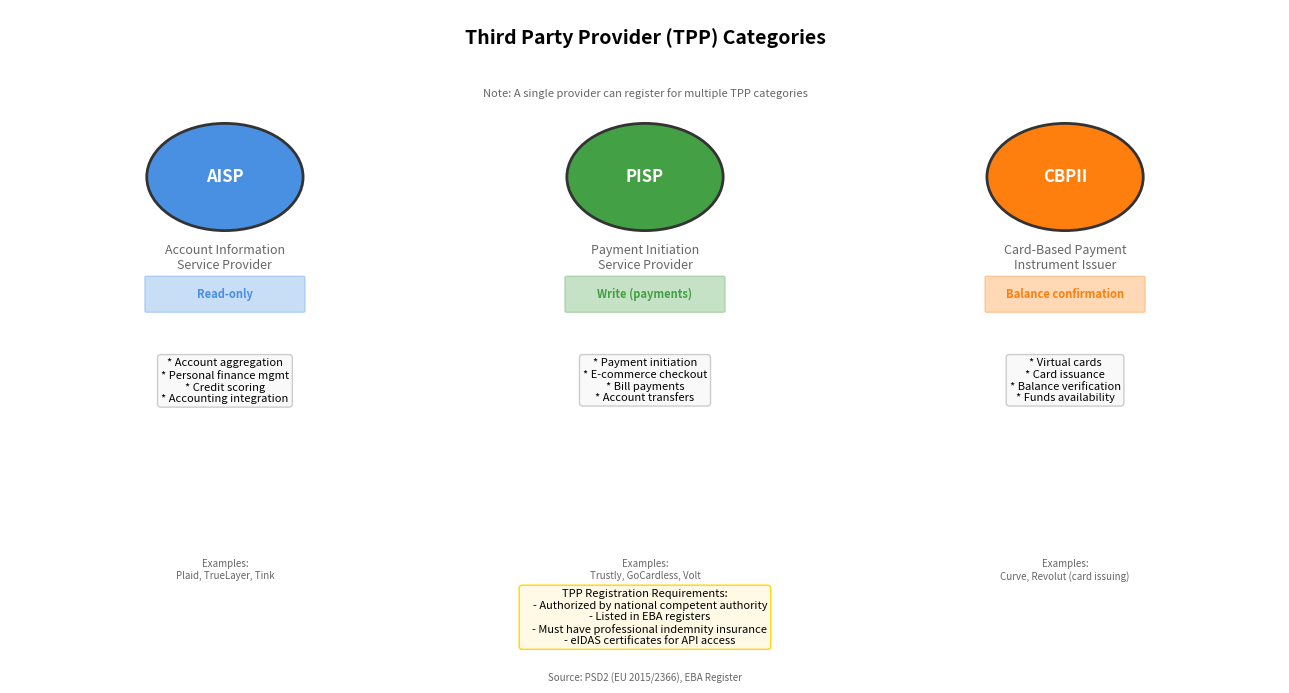

Write the Python code that produced this figure. (Note: this script raises an exception after producing the figure.)
"""
Third Party Provider Categories
Shows the different types of TPPs under PSD2 regulation

Output: tpp_categories.pdf
Module: module_01_fintech
Lesson: 5 - Open Banking
"""

from pathlib import Path
import matplotlib.pyplot as plt
import matplotlib.patches as mpatches
import numpy as np

CHART_METADATA = {
    'title': 'Third Party Provider Categories',
    'module': 'module_01_fintech',
    'lesson': 5,
    'url': 'https://github.com/Digital-AI-Finance/digital-finance/tree/main/module_01_fintech/figures/tpp_categories'
}

plt.rcParams.update({
    'font.size': 10,
    'axes.labelsize': 10,
})

def create_chart():
    """Create TPP categories chart"""
    fig, ax = plt.subplots(figsize=(13, 7))
    ax.set_xlim(0, 13)
    ax.set_ylim(0, 10)
    ax.axis('off')

    # Title
    ax.text(6.5, 9.5, 'Third Party Provider (TPP) Categories',
           fontsize=14, fontweight='bold', ha='center')

    # Three main TPP types
    tpp_types = [
        {
            'name': 'AISP',
            'full': 'Account Information\nService Provider',
            'x': 2.2,
            'color': '#4A90E2',
            'access': 'Read-only',
            'services': ['Account aggregation', 'Personal finance mgmt',
                        'Credit scoring', 'Accounting integration'],
            'examples': 'Plaid, TrueLayer, Tink'
        },
        {
            'name': 'PISP',
            'full': 'Payment Initiation\nService Provider',
            'x': 6.5,
            'color': '#44A044',
            'access': 'Write (payments)',
            'services': ['Payment initiation', 'E-commerce checkout',
                        'Bill payments', 'Account transfers'],
            'examples': 'Trustly, GoCardless, Volt'
        },
        {
            'name': 'CBPII',
            'full': 'Card-Based Payment\nInstrument Issuer',
            'x': 10.8,
            'color': '#FF7F0E',
            'access': 'Balance confirmation',
            'services': ['Virtual cards', 'Card issuance',
                        'Balance verification', 'Funds availability'],
            'examples': 'Curve, Revolut (card issuing)'
        }
    ]

    for tpp in tpp_types:
        x = tpp['x']

        # Header circle
        circle = mpatches.Circle((x, 7.5), 0.8, facecolor=tpp['color'],
                                  edgecolor='#333333', lw=2)
        ax.add_patch(circle)
        ax.text(x, 7.5, tpp['name'], ha='center', va='center', fontsize=12,
               fontweight='bold', color='white')

        # Full name
        ax.text(x, 6.3, tpp['full'], ha='center', va='center', fontsize=9,
               color='#666666')

        # Access type badge
        badge = mpatches.FancyBboxPatch((x-0.8, 5.5), 1.6, 0.5, boxstyle='round,pad=0.02',
                                         facecolor=tpp['color'], alpha=0.3, edgecolor=tpp['color'])
        ax.add_patch(badge)
        ax.text(x, 5.75, tpp['access'], ha='center', va='center', fontsize=8,
               fontweight='bold', color=tpp['color'])

        # Services box
        services_text = '\n'.join([f'* {s}' for s in tpp['services']])
        ax.text(x, 4.8, services_text, ha='center', va='top', fontsize=8,
               bbox=dict(boxstyle='round', facecolor='#F9F9F9', edgecolor='#CCCCCC'))

        # Examples
        ax.text(x, 1.8, f"Examples:\n{tpp['examples']}", ha='center', va='top',
               fontsize=7, style='italic', color='#666666')

    # Registration requirements box
    requirements = """TPP Registration Requirements:
    - Authorized by national competent authority
    - Listed in EBA registers
    - Must have professional indemnity insurance
    - eIDAS certificates for API access"""

    ax.text(6.5, 0.5, requirements, fontsize=8, ha='center', va='bottom',
           bbox=dict(boxstyle='round', facecolor='#FFF9E6', edgecolor='#FFD700'))

    # Combination note
    ax.text(6.5, 8.7, 'Note: A single provider can register for multiple TPP categories',
           fontsize=8, ha='center', style='italic', color='#666666')

    # Source
    fig.text(0.5, 0.02, 'Source: PSD2 (EU 2015/2366), EBA Register',
            fontsize=7, ha='center', style='italic', color='#666666')

    plt.tight_layout()

    output_path = Path(__file__).parent / 'tpp_categories.pdf'
    plt.savefig(output_path, format='pdf', dpi=300, bbox_inches='tight')
    plt.close()
    print(f"Chart saved to: {output_path}")
    return output_path

if __name__ == '__main__':
    create_chart()
